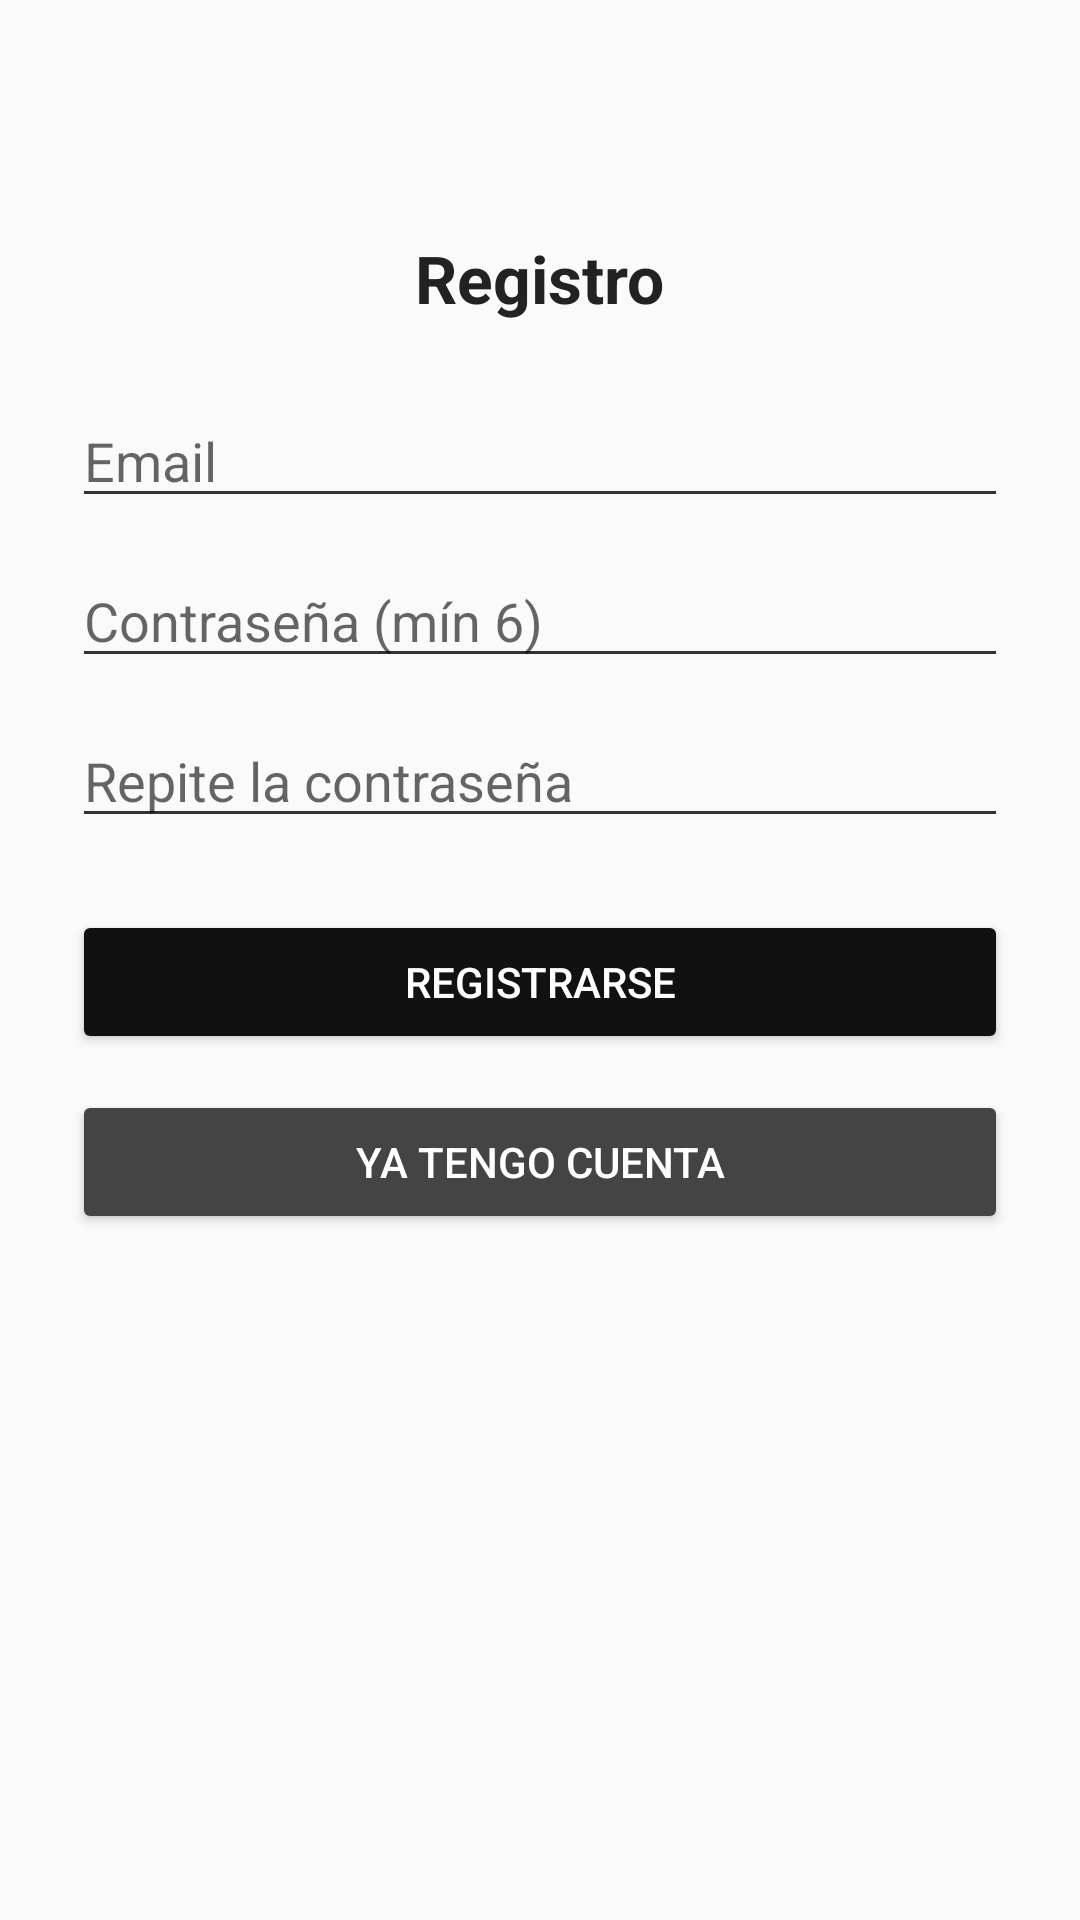

This screen was rendered from an Android layout file. Write that file and the resources it references.
<!-- AndroidManifest.xml: application theme Theme.GodStyle -->
<!-- res/layout/activity_register.xml -->
<?xml version="1.0" encoding="utf-8"?>
<ScrollView xmlns:android="http://schemas.android.com/apk/res/android"
    android:layout_width="match_parent"
    android:layout_height="match_parent"
    android:padding="24dp"
    android:background="#FAFAFA">

    <LinearLayout
        android:orientation="vertical"
        android:layout_width="match_parent"
        android:layout_height="wrap_content"
        android:gravity="center_horizontal">

        
        <ImageView
            android:id="@+id/iconoRegistro"
            android:layout_width="63dp"
            android:layout_height="46dp"
            android:src="@drawable/ic_cliente"
            android:layout_marginBottom="8dp"
            android:contentDescription="Icono Registro" />

        <TextView
            android:layout_width="wrap_content"
            android:layout_height="wrap_content"
            android:text="Registro"
            android:textStyle="bold"
            android:textSize="22sp"
            android:textColor="#222"
            android:layout_marginBottom="24dp" />

        
        <EditText
            android:id="@+id/emailRegisterEditText"
            android:hint="Email"
            android:inputType="textEmailAddress"
            android:layout_width="match_parent"
            android:layout_height="wrap_content"
            android:backgroundTint="#333" />

        <EditText
            android:id="@+id/passwordRegisterEditText"
            android:hint="Contraseña (mín 6)"
            android:inputType="textPassword"
            android:layout_marginTop="12dp"
            android:layout_width="match_parent"
            android:layout_height="wrap_content"
            android:backgroundTint="#333" />

        <EditText
            android:id="@+id/confirmPasswordEditText"
            android:hint="Repite la contraseña"
            android:inputType="textPassword"
            android:layout_marginTop="12dp"
            android:layout_width="match_parent"
            android:layout_height="wrap_content"
            android:backgroundTint="#333" />

        <Button
            android:id="@+id/registerButton"
            android:text="Registrarse"
            android:layout_marginTop="24dp"
            android:layout_width="match_parent"
            android:layout_height="wrap_content"
            android:backgroundTint="#111"
            android:textColor="#FFFFFF" />

        <Button
            android:id="@+id/loginRedirectButton"
            android:text="Ya tengo cuenta"
            android:layout_marginTop="12dp"
            android:layout_width="match_parent"
            android:layout_height="wrap_content"
            android:backgroundTint="#444"
            android:textColor="#FFFFFF" />
    </LinearLayout>
</ScrollView>
<!-- resources referenced by this layout -->
<resources>
  <style name="Theme.GodStyle" parent="Theme.MaterialComponents.DayNight.DarkActionBar">
      <item name="colorPrimary">#111111</item>
      <item name="colorPrimaryVariant">#333333</item>
      <item name="colorOnPrimary">#FFFFFF</item>
      <item name="colorSecondary">#C62828</item>
      <item name="android:windowBackground">#FAFAFA</item>
  </style>
</resources>
